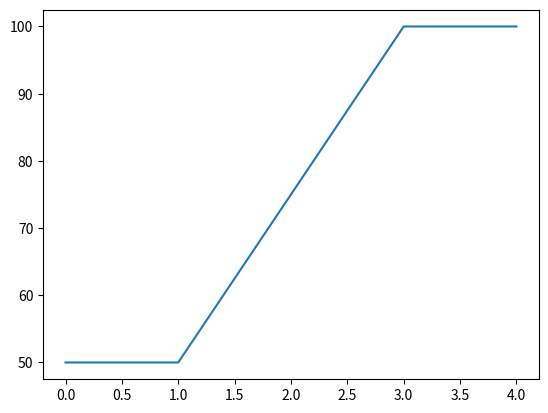

Reproduce this figure in Python.
import matplotlib.pyplot as plt

# This neural net will learn AND and OR gate
AND = [[0, 0, 0], [0, 1, 0], [1, 0, 0], [1, 1, 1]]
OR = [[0, 0, 0], [0, 1, 1], [1, 0, 1], [1, 1, 1]]

# But it is not learning XOR gate
XOR = [[0, 0, 0], [0, 1, 1], [1, 0, 1], [1, 1, 0]]


input_set = [[i[0], i[1]] for i in OR]

output_set = [i[2] for i in OR]

# print(output_set)

# Read the input
# x, y = map(int, input("Enter the input").split())

# input_matrix = [x, y]

# Initialize weights as 0
weight_matrix = [0.0, 0.0, 0.0]  # The number at -1th position is the bias

LR = 0.1
EPOCH = 5


def stepfn(x):
    return 1 if x >= 0 else 0


# biased weighted sum
def bwsum(i_mat, w_mat):
    s = 0
    for i in range(len(i_mat)):
        s += i_mat[i] * w_mat[i]
    return s + w_mat[-1]


def errfn(predicted, actual):
    return actual - predicted


def learn(wb_mat, i_mat, err, LR=0.1):
    output = []
    for i in range(len(i_mat)):
        output.append(wb_mat[i] + (LR * err * i_mat[i]))
    output.append(wb_mat[-1] + (LR * err))
    return output


accuracy_list = []

# Training loop
for i in range(EPOCH):
    print(f"Epoch: {i}")
    incorrect = 0
    for j in range(len(input_set)):
        pred = stepfn(bwsum(input_set[j], weight_matrix))
        print(f"Prediction: {pred}, Actual: {output_set[j]}")
        err = errfn(pred, output_set[j])
        if err != 0:
            incorrect += 1
            print("Adjusting weights and biases")
            weight_matrix = learn(weight_matrix, input_set[j], err, LR)
            print(f"Adjusted weights matrix: {weight_matrix}")
    accuracy = (len(input_set) - incorrect) * 100 / len(input_set)
    accuracy_list.append(accuracy)
    print(f"Accuracy: {accuracy}%\n")


# Plot the accuracy:
plt.plot(list(range(EPOCH)), accuracy_list)
plt.savefig("accuracy_plot.png")
plt.show()

# Predicting the outputs
print("Validation")
print("Pred\tAct")
for i in range(len(input_set)):
    print(f"{stepfn(bwsum(input_set[i], weight_matrix))}\t{output_set[i]}")
# print(stepfn(wsum(input_matrix, weight_matrix)))
